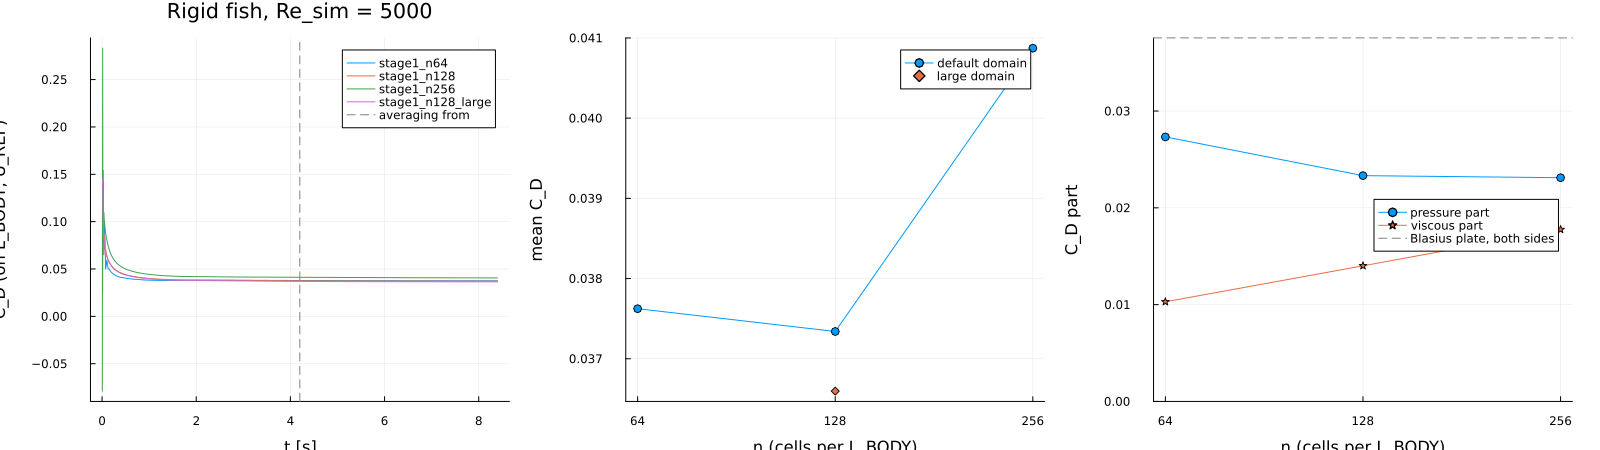

The data file committed next to this chart (first rows):
case, n, Nx, Ny, domain, C_D, C_D_p, C_D_v, C_L_amp, steps, wall_s
stage1_n64, 64, 416, 192, 1.5/4.0/1.5, 0.03762, 0.02733, 0.0103, 0.001063, 1280, 8.401
stage1_n128, 128, 832, 384, 1.5/4.0/1.5, 0.03734, 0.02333, 0.01401, 0.001516, 2560, 33.38
stage1_n256, 256, 1664, 768, 1.5/4.0/1.5, 0.04087, 0.02311, 0.01776, 0.002628, 5120, 267.3
stage1_n128_large, 128, 1536, 768, 3.0/8.0/3.0, 0.0366, 0.02281, 0.01378, 0.002101, 2560, 122.3
